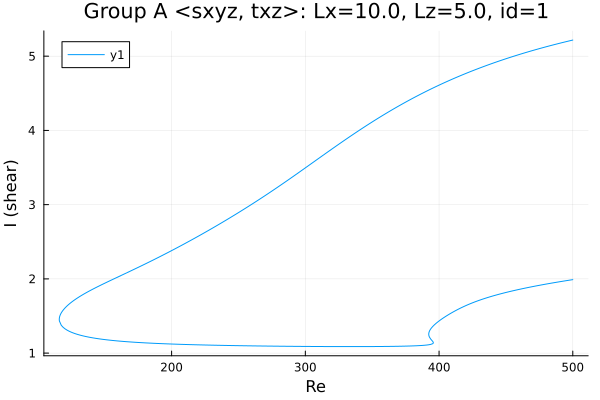

The file beside this chart, header and first rows:
Re, shear
500.0, 5.217
499.6, 5.215
498.2, 5.209
496.8, 5.203
495.4, 5.197
493.9, 5.191
492.5, 5.185
491.1, 5.178
489.7, 5.172
488.6, 5.167
487.2, 5.16
485.8, 5.154
484.3, 5.147
482.9, 5.14
481.5, 5.134
480.1, 5.127
478.7, 5.12
477.3, 5.113
475.9, 5.106
474.4, 5.099
473, 5.092
471.6, 5.085
470.2, 5.077
468.8, 5.07
467.4, 5.063
466, 5.055
464.5, 5.047
463.1, 5.04
461.7, 5.032
460.3, 5.024
458.9, 5.016
457.5, 5.009
456.1, 5.001
454.6, 4.992
453.2, 4.984
451.8, 4.976
450.4, 4.968
449, 4.959
447.6, 4.951
446.2, 4.942
444.7, 4.933
443.3, 4.925
441.9, 4.916
440.5, 4.907
439.1, 4.898
437.7, 4.889
436.3, 4.88
434.8, 4.87
433.4, 4.861
432, 4.852
430.6, 4.842
429.2, 4.832
427.8, 4.823
426.4, 4.813
424.9, 4.803
423.5, 4.793
422.1, 4.782
420.7, 4.772
419.3, 4.762
417.9, 4.751
... 648 more rows
